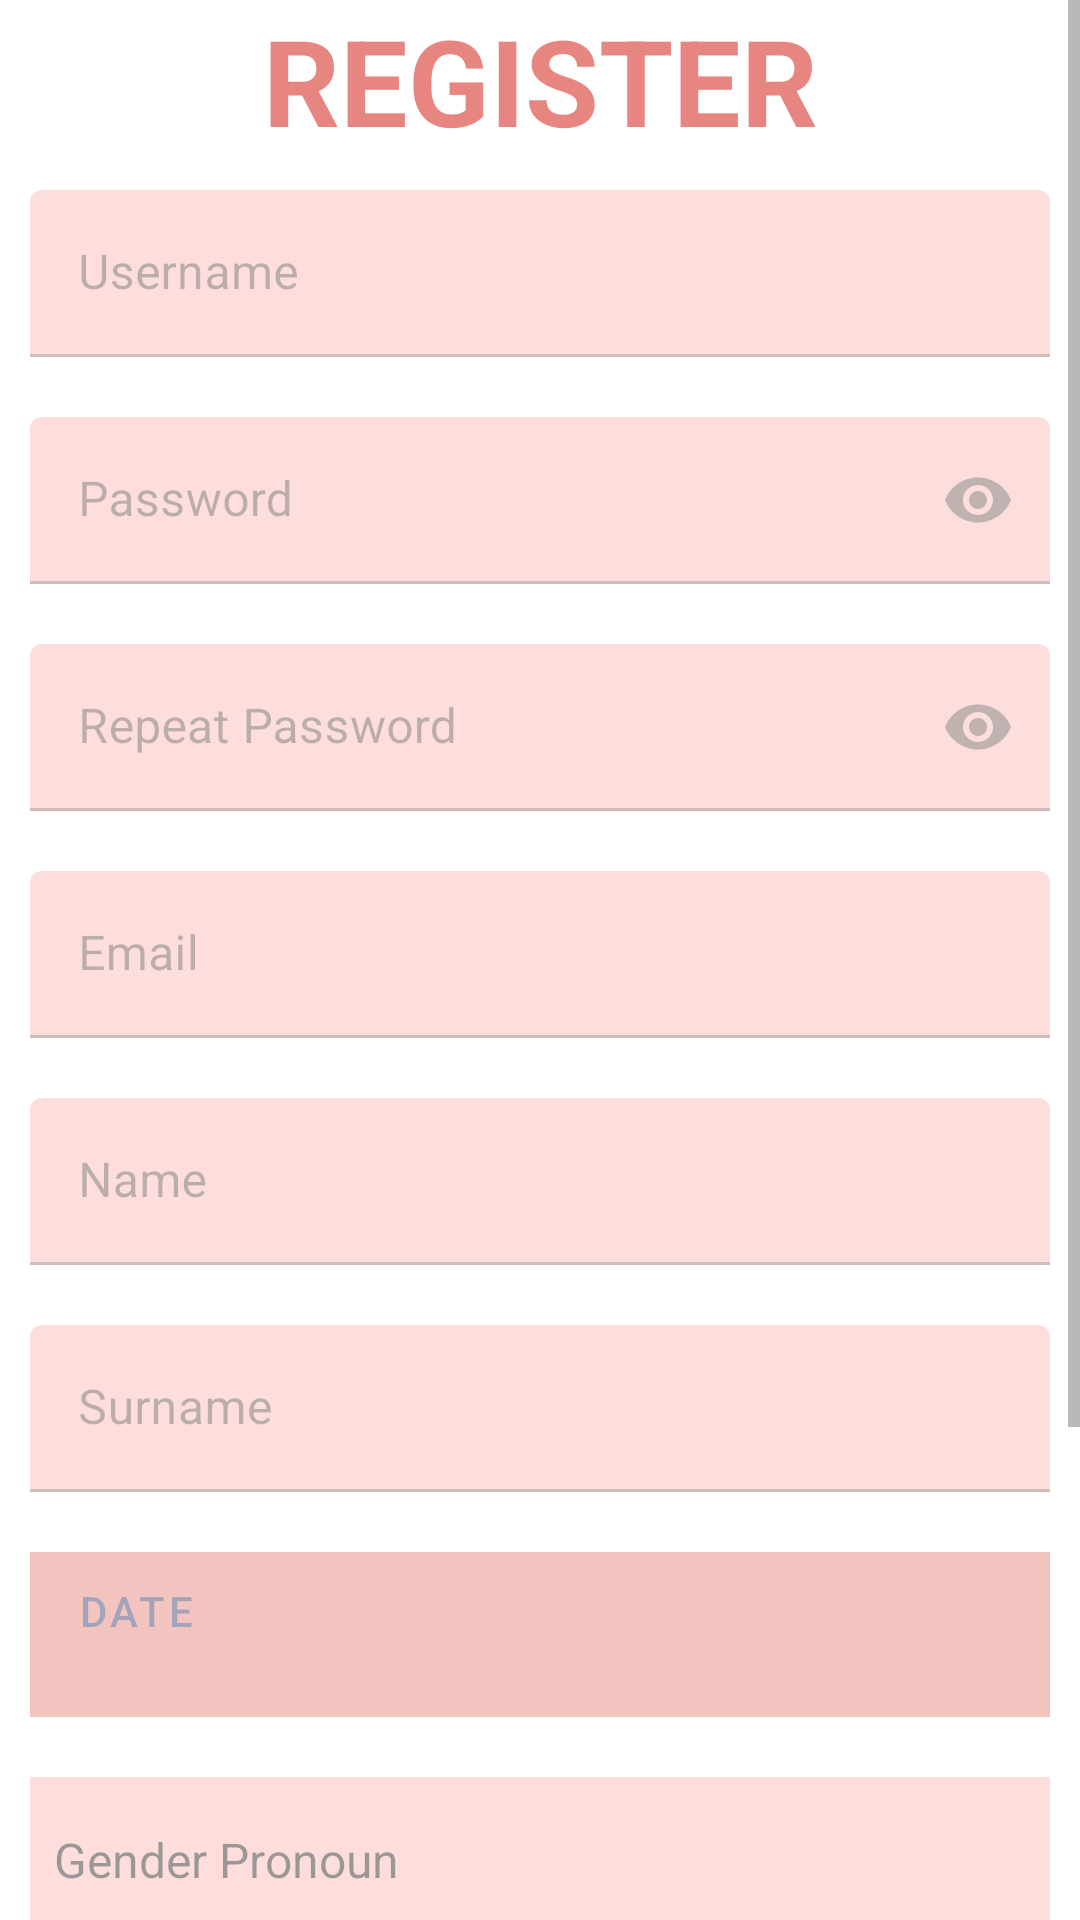

Produce the Android XML layout that renders to this screen, including the resource entries it uses.
<!-- AndroidManifest.xml: application theme AppTheme -->
<!-- res/layout/register_screen.xml -->
<?xml version="1.0" encoding="utf-8"?>
<ScrollView
    xmlns:android="http://schemas.android.com/apk/res/android"
    xmlns:app="http://schemas.android.com/apk/res-auto"
    android:background="@drawable/wallpaper"
    android:layout_width="match_parent"
    android:layout_height="match_parent"
    android:alpha="0.9">

    <LinearLayout
        android:layout_width="match_parent"
        android:layout_height="wrap_content"
        android:orientation="vertical">

        <TextView
            android:layout_width="match_parent"
            android:layout_height="wrap_content"
            android:text="@string/register"
            android:textColor="@color/colorPrimary"
            android:gravity="center"
            android:textSize="40sp"
            android:textStyle="bold" />

        <com.google.android.material.textfield.TextInputLayout
            android:id="@+id/textInputLayout_RegisterUsername"
            android:layout_width="match_parent"
            android:layout_height="wrap_content"
            app:layout_constraintTop_toBottomOf="@+id/textView"
            android:alpha="0.5"
            android:layout_margin="10dp"
            app:boxBackgroundColor="@color/colorPrimaryVariant"
            android:hint="@string/username">

            <com.google.android.material.textfield.TextInputEditText
                android:id="@+id/editText_RegisterUsername"
                android:layout_width="match_parent"
                android:layout_height="wrap_content" />

        </com.google.android.material.textfield.TextInputLayout>

        <com.google.android.material.textfield.TextInputLayout
            android:id="@+id/textInputLayout_RegisterPassword"
            android:layout_width="match_parent"
            android:layout_height="wrap_content"
            app:layout_constraintTop_toBottomOf="@+id/textView"
            android:alpha="0.5"
            android:layout_margin="10dp"
            app:boxBackgroundColor="@color/colorPrimaryVariant"
            app:passwordToggleEnabled="true"
            android:hint="@string/password">

            <com.google.android.material.textfield.TextInputEditText
                android:id="@+id/editText_RegisterPassword"
                android:layout_width="match_parent"
                android:layout_height="wrap_content"
                android:inputType="textPassword" />

        </com.google.android.material.textfield.TextInputLayout>

        <com.google.android.material.textfield.TextInputLayout
            android:id="@+id/textInputLayout_RegisterRepeatPassword"
            android:layout_width="match_parent"
            android:layout_height="wrap_content"
            app:boxBackgroundColor="@color/colorPrimaryVariant"
            app:layout_constraintTop_toBottomOf="@+id/textView"
            android:alpha="0.5"
            android:layout_margin="10dp"
            app:passwordToggleEnabled="true"
            android:hint="@string/repeat_password">

            <com.google.android.material.textfield.TextInputEditText
                android:id="@+id/editText_RegisterRepeatPassword"
                android:layout_width="match_parent"
                android:layout_height="wrap_content"
                android:inputType="textPassword"/>

        </com.google.android.material.textfield.TextInputLayout>

        <com.google.android.material.textfield.TextInputLayout
            android:id="@+id/textInputLayout_RegisterEmail"
            android:layout_width="match_parent"
            android:layout_height="wrap_content"
            app:layout_constraintTop_toBottomOf="@+id/textView"
            android:alpha="0.5"
            android:layout_margin="10dp"
            app:boxBackgroundColor="@color/colorPrimaryVariant"
            android:hint="@string/email">

            <com.google.android.material.textfield.TextInputEditText
                android:id="@+id/editText_RegisterEmail"
                android:layout_width="match_parent"
                android:layout_height="wrap_content" />

        </com.google.android.material.textfield.TextInputLayout>

        <com.google.android.material.textfield.TextInputLayout
            android:id="@+id/textInputLayout_RegisterName"
            android:layout_width="match_parent"
            android:layout_height="wrap_content"
            app:layout_constraintTop_toBottomOf="@+id/textView"
            android:alpha="0.5"
            android:layout_margin="10dp"
            app:boxBackgroundColor="@color/colorPrimaryVariant"
            android:hint="@string/name">

            <com.google.android.material.textfield.TextInputEditText
                android:id="@+id/editText_RegisterName"
                android:layout_width="match_parent"
                android:layout_height="wrap_content" />

        </com.google.android.material.textfield.TextInputLayout>

        <com.google.android.material.textfield.TextInputLayout
            android:id="@+id/textInputLayout_RegisterSurname"
            android:layout_width="match_parent"
            android:layout_height="wrap_content"
            app:layout_constraintTop_toBottomOf="@+id/textView"
            android:alpha="0.5"
            app:boxBackgroundColor="@color/colorPrimaryVariant"
            android:layout_margin="10dp"
            android:hint="@string/surname">

            <com.google.android.material.textfield.TextInputEditText
                android:id="@+id/editText_RegisterSurname"
                android:layout_width="match_parent"
                android:layout_height="wrap_content" />

        </com.google.android.material.textfield.TextInputLayout>

        <com.google.android.material.button.MaterialButton
            android:id="@+id/button_RegisterDate"
            android:layout_width="match_parent"
            android:layout_height="55dp"
            android:layout_margin="10dp"
            style="@style/Widget.MaterialComponents.Button.UnelevatedButton"
            android:background="@color/colorPrimaryVariant"
            android:gravity="left"
            android:text="@string/date"
            android:alpha="0.5"/>

        <Spinner
            android:id="@+id/spinner_RegisterGendre"
            android:layout_width="match_parent"
            android:layout_height="55dp"
            android:layout_margin="10dp"
            android:background="@color/colorPrimaryVariant"
            android:alpha="0.5"
            android:entries="@array/pronouns" />
        
        <com.google.android.material.checkbox.MaterialCheckBox
            android:layout_width="match_parent"
            android:layout_height="wrap_content"
            android:layout_margin="10dp"
            android:text="@string/accept_termps_and_conditions"
            android:textColor="@color/colorPrimary"/>

        <com.google.android.material.button.MaterialButton
            android:id="@+id/button_Register"
            android:layout_width="match_parent"
            android:layout_height="wrap_content"
            android:layout_margin="10dp"
            android:text="@string/register"
            android:textStyle="bold" />

        <com.google.android.material.button.MaterialButton
            android:id="@+id/button_Login"
            style="@style/Widget.MaterialComponents.Button.OutlinedButton"
            android:layout_width="match_parent"
            android:layout_height="wrap_content"
            android:layout_margin="10dp"
            android:text="@string/login"
            android:textStyle="bold" />


    </LinearLayout>

</ScrollView>
<!-- resources referenced by this layout -->
<resources>
  <string-array name="pronouns">
          <item>Gender Pronoun</item>
          <item>Pronoun 1</item>
          <item>Pronoun 2</item>
      </string-array>
  <color name="colorPrimary">#e57873</color>
  <color name="colorPrimaryVariant">#FBB4B1</color>
  <string name="accept_termps_and_conditions">Accept Termps and Conditions</string>
  <string name="date">Date</string>
  <string name="email">Email</string>
  <string name="login">LOGIN</string>
  <string name="name">Name</string>
  <string name="password">Password</string>
  <string name="register">REGISTER</string>
  <string name="repeat_password">Repeat Password</string>
  <string name="surname">Surname</string>
  <string name="username">Username</string>
  <style name="AppTheme" parent="Theme.MaterialComponents.Light.NoActionBar">
          
          <item name="colorPrimary">@color/colorPrimary</item>
          <item name="colorPrimaryVariant">@color/colorSecondary</item>
          <item name="colorOnPrimary">@color/colorOnPrimary</item>
          <item name="colorSecondary">@color/colorSecondary</item>
          <item name="colorSecondaryVariant">@color/colorSecondaryVariant</item>
          <item name="colorOnSecondary">@color/colorOnSecondary</item>
      </style>
  <color name="colorSecondary">#FFFFFF</color>
  <color name="colorOnPrimary">#333365</color>
  <color name="colorSecondaryVariant">#FFFFFF</color>
  <color name="colorOnSecondary">#FFFFFF</color>
</resources>
